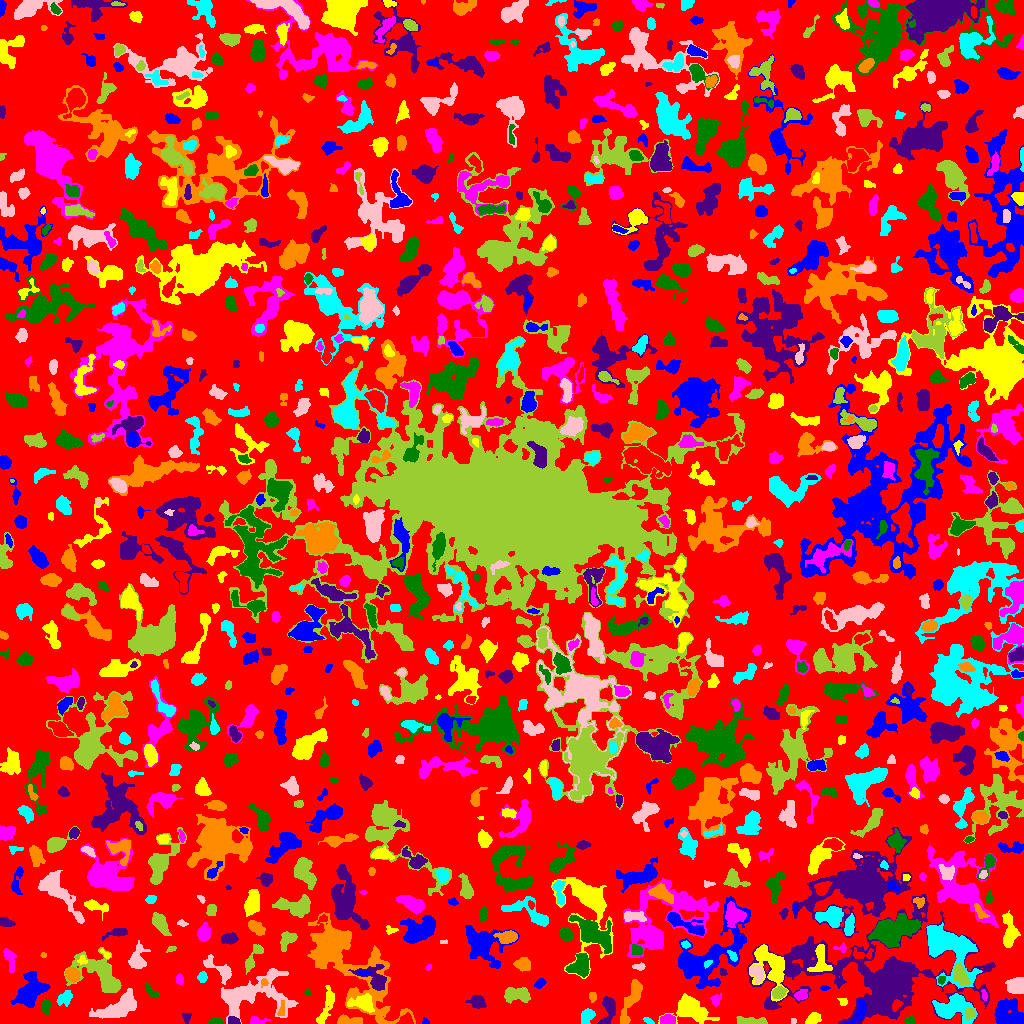

Source data for this figure (header and first rows):
ID, X, Y, A, B, theta, total_flux, mu_max, mu_median, mu_mean, R_fwhm, R_e, R10, R90, x_start, x_end, y_start, y_end, area, greylevel
0, 514.6, 517.2, 299.8, 295.7, 0.5848, 712495, 12.0, 1.0, 1.063, 10.65, 213.5, 80.08, 340.7, 0, 1023, 0, 1023, 670082, 1.063
1, 424.8, 1.719, 1.84, 1.177, -0.8817, 32.0, 2.0, 1.0, 0.7805, 2.877, 1.693, 0.5642, 2.646, 422, 429, 0, 6, 41, 3.78
2, 689.3, 14.04, 9.05, 5.902, -0.271, 1766, 9.0, 2.0, 2.644, 6.024, 7.114, 2.585, 12.3, 658, 719, 0, 30, 668, 4.644
3, 256.5, 2.418, 4.29, 1.947, -0.02, 304.0, 7.0, 2.0, 2.815, 3.141, 3.038, 1.128, 5.015, 250, 270, 0, 7, 108, 4.815
4, 216.8, 1.904, 3.555, 1.657, -0.033, 197.0, 5.0, 2.0, 2.141, 3.241, 2.877, 0.9772, 4.687, 208, 223, 0, 6, 92, 5.141
5, 233.8, 2.295, 2.907, 1.777, -0.392, 173.0, 5.0, 2.0, 1.966, 2.932, 2.646, 0.9772, 4.222, 228, 240, 0, 7, 88, 5.966
6, 347.4, 2.518, 6.153, 2.032, 0.01321, 612.0, 10.0, 3.0, 3.29, 3.827, 3.785, 1.382, 6.531, 337, 362, 0, 9, 186, 5.29
7, 648.1, 2.628, 2.975, 1.329, -0.4861, 113.0, 4.0, 2.0, 1.948, 3.568, 2.459, 0.9772, 3.742, 643, 654, 0, 6, 58, 4.948
8, 793.6, 2.591, 1.19, 0.9831, 0.07388, 22.0, 2.0, 0.5, 0.6471, 2.326, 1.262, 0.5642, 2.111, 791, 796, 0, 5, 34, 4.647
9, 750.6, 1.854, 7.796, 1.648, -0.04307, 582.0, 8.0, 3.0, 2.939, 4.951, 4.068, 1.596, 6.482, 736, 767, 0, 7, 198, 5.939
10, 500.9, 3.801, 2.558, 2.108, 1.328, 136.0, 3.0, 1.0, 1.225, 3.656, 2.821, 1.128, 4.514, 496, 507, 0, 10, 111, 4.225
11, 859.5, 11.61, 6.162, 2.533, 1.155, 616.0, 8.0, 2.5, 2.775, 4.787, 4.406, 1.596, 7.092, 845, 866, 0, 24, 222, 8.775
12, 812.8, 4.204, 3.748, 2.459, 0.5188, 715.0, 9.0, 5.0, 4.799, 4.886, 3.785, 1.493, 5.944, 805, 821, 0, 11, 149, 6.799
13, 667.5, 3.596, 3.647, 2.313, 0.0, 450.0, 6.0, 3.0, 3.191, 5.232, 3.742, 1.493, 5.726, 660, 675, 0, 9, 141, 6.191
14, 909.6, 3.058, 2.417, 1.983, 0.5186, 225.0, 6.0, 3.0, 2.885, 3.613, 2.646, 0.9772, 4.297, 904, 914, 0, 9, 78, 4.885
15, 186.5, 6.268, 2.62, 2.183, 1.472, 127.0, 3.0, 2.0, 1.587, 3.656, 2.932, 1.128, 4.514, 182, 191, 0, 10, 80, 7.588
16, 281.6, 13.27, 4.314, 1.526, 1.407, 128.0, 3.0, 1.0, 1.471, 3.432, 2.932, 1.128, 4.72, 277, 284, 8, 23, 87, 6.471
17, 586.9, 7.346, 4.005, 2.803, 0.9172, 590.0, 8.0, 3.0, 3.352, 4.583, 4.068, 1.493, 6.457, 581, 595, 0, 15, 176, 5.352
18, 120.1, 17.31, 11.57, 4.274, 0.4786, 2394, 11.0, 3.0, 3.595, 6.232, 7.421, 2.764, 12.33, 89, 136, 5, 35, 666, 5.595
19, 969.8, 9.692, 2.841, 2.261, 1.293, 383.0, 8.0, 3.0, 3.36, 3.868, 3.09, 1.128, 5.046, 965, 975, 2, 16, 114, 11.36
20, 896.4, 18.39, 3.248, 1.989, 0.9019, 388.0, 8.0, 4.0, 4.128, 4.107, 3.038, 1.262, 4.72, 892, 903, 12, 24, 94, 13.13
21, 30.02, 31.17, 8.278, 5.243, 0.9669, 2574, 13.0, 3.0, 3.73, 6.433, 6.956, 2.646, 12.1, 10, 50, 16, 52, 690, 6.73
22, 362.4, 20.55, 6.086, 3.839, -0.1712, 1336, 9.0, 4.0, 4.175, 6.206, 5.614, 2.185, 8.777, 347, 374, 11, 30, 320, 9.175
23, 716, 23.77, 2.648, 1.939, 1.062, 158.0, 4.0, 1.0, 1.564, 3.868, 2.764, 0.9772, 4.583, 710, 721, 17, 30, 101, 4.564
24, 46.07, 16.26, 3.781, 2.084, -1.531, 423.0, 8.0, 3.0, 3.357, 4.107, 3.478, 1.262, 5.528, 40, 51, 8, 24, 126, 6.357
25, 477.6, 21.3, 4.226, 2.961, -0.2542, 459.0, 5.0, 2.0, 2.403, 5.352, 4.478, 1.784, 6.723, 465, 486, 15, 28, 191, 4.403
26, 592.7, 26.77, 2.595, 1.669, -1.505, 189.0, 6.0, 2.0, 2.625, 3.038, 2.523, 0.9772, 4.146, 589, 596, 21, 31, 72, 4.625
27, 953.8, 15.61, 9.846, 6.359, -0.05838, 3155, 10.0, 5.0, 4.876, 10.54, 8.349, 3.241, 12.73, 932, 977, 0, 30, 647, 6.876
28, 254.9, 29.77, 20.39, 10.49, 0.1282, 2832, 5.0, 2.0, 2.06, 11.67, 11.63, 4.478, 18.5, 221, 298, 0, 55, 1375, 4.06
29, 517.1, 29.06, 6.215, 3.105, -0.03704, 1512, 11.0, 4.0, 4.554, 6.129, 5.352, 2.111, 8.538, 504, 530, 20, 36, 332, 6.554
30, 538.0, 18.91, 2.384, 2.075, -0.6219, 92.0, 2.0, 1.0, 0.902, 4.514, 2.646, 1.128, 4.146, 533, 543, 11, 23, 102, 3.902
31, 1008, 8.351, 7.627, 5.86, -0.5207, 3030, 12.0, 5.0, 5.025, 8.831, 7.399, 2.985, 11.69, 994, 1023, 0, 25, 603, 7.025
32, 842.8, 21.68, 2.248, 1.952, -0.6771, 147.0, 4.0, 2.0, 2.297, 4.068, 2.706, 0.9772, 3.989, 837, 847, 18, 25, 64, 4.297
33, 984.1, 28.19, 3.008, 1.22, -1.447, 69.0, 2.0, 1.0, 1.15, 4.107, 2.394, 0.9772, 3.827, 981, 987, 23, 34, 60, 5.15
34, 151.4, 31.95, 5.128, 1.907, -0.732, 239.0, 4.0, 2.0, 2.043, 5.382, 3.7, 1.382, 5.412, 145, 159, 26, 41, 117, 7.043
35, 608.4, 14.23, 7.693, 3.314, 1.372, 930.0, 9.0, 3.0, 3.229, 4.029, 5.202, 1.784, 8.33, 597, 615, 0, 27, 288, 5.229
36, 631.9, 25.17, 12.88, 3.06, 1.214, 1080, 6.0, 2.0, 2.471, 7.464, 6.408, 2.394, 10.12, 620, 642, 0, 44, 437, 4.471
37, 65.26, 25.91, 4.191, 2.767, 0.7869, 477.0, 7.0, 2.0, 2.65, 3.656, 3.989, 1.493, 6.507, 56, 72, 17, 33, 180, 5.65
38, 1016, 37.22, 4.372, 3.667, 0.002789, 1277, 9.0, 5.0, 4.765, 6.933, 5.14, 2.185, 7.674, 1005, 1023, 30, 46, 268, 6.765
39, 778.8, 30.35, 3.068, 2.28, 0.3095, 410.0, 7.0, 2.0, 2.808, 4.146, 3.338, 1.262, 5.352, 772, 787, 25, 37, 146, 8.808
40, 304, 41.69, 7.843, 3.538, -1.126, 1083, 7.0, 3.0, 2.992, 6.308, 5.809, 2.257, 9.167, 295, 317, 26, 56, 362, 4.992
41, 824.1, 35.5, 2.19, 1.185, -1.0729815330196168e-12, 52.0, 2.0, 1.0, 1.083, 3.478, 1.954, 0.7979, 3.192, 820, 830, 33, 38, 48, 4.083
42, 325.8, 15.57, 11.07, 2.576, 1.247, 608.0, 6.0, 2.0, 1.987, 5.202, 5.202, 1.871, 8.759, 316, 334, 0, 38, 306, 3.987
43, 800.7, 28.31, 3.334, 2.403, 0.3961, 280.0, 5.0, 2.0, 2.258, 3.827, 3.478, 1.262, 5.382, 794, 807, 23, 34, 124, 6.258
44, 307.5, 30.61, 1.772, 0.951, 0.0, 36.0, 3.0, 1.0, 0.9474, 1.784, 1.493, 0.5642, 2.523, 304, 311, 29, 35, 38, 7.947
45, 885, 44.18, 34.57, 16.49, -0.02282, 52176, 118.0, 3.0, 8.775, 8.292, 11.13, 3.909, 33.82, 747, 995, 0, 129, 5946, 9.775
46, 264.2, 41.08, 1.881, 1.721, 1.491, 63.0, 4.0, 1.0, 1.145, 2.185, 1.954, 0.5642, 3.338, 261, 268, 36, 45, 55, 6.145
47, 949, 75.99, 16.23, 9.55, -0.8487, 5330, 11.0, 3.0, 3.802, 10.23, 11.1, 4.297, 18.17, 926, 982, 35, 101, 1402, 6.802
48, 756.8, 50.83, 3.891, 2.652, -1.138, 535.0, 7.0, 3.0, 2.861, 4.478, 3.949, 1.493, 6.308, 750, 763, 40, 58, 187, 8.861
49, 959.7, 49.25, 5.382, 2.82, -1.228, 955.0, 9.0, 3.0, 3.702, 5.078, 4.652, 1.784, 7.569, 953, 970, 38, 61, 258, 10.7
50, 169.2, 18.95, 14.47, 9.974, 0.7744, 8017, 17.0, 4.0, 5.359, 8.74, 11.18, 4.029, 19.06, 142, 198, 0, 55, 1496, 6.359
51, 539.8, 40.1, 2.901, 1.978, 0.5887, 202.0, 4.0, 2.0, 2.196, 4.549, 3.038, 1.262, 4.687, 534, 546, 35, 45, 92, 4.196
52, 769.9, 58.83, 12.58, 7.262, -1.135, 2674, 9.0, 3.0, 3.381, 8.019, 8.575, 3.29, 13.9, 749, 788, 22, 79, 791, 6.381
53, 179.8, 43.8, 2.632, 1.818, -1.426, 196.0, 4.0, 3.0, 2.513, 4.297, 2.764, 1.128, 4.222, 176, 183, 39, 50, 78, 7.513
54, 941.5, 43.7, 2.324, 1.481, 1.392, 90.0, 3.0, 2.0, 1.525, 3.29, 2.394, 0.7979, 3.478, 938, 945, 39, 47, 59, 7.525
55, 722.7, 51.02, 2.363, 1.635, -0.8232, 46.0, 1.0, 1.0, 0.8846, 3.827, 2.646, 1.128, 3.613, 720, 727, 48, 55, 52, 3.885
56, 72.34, 48.72, 3.73, 2.951, -0.8511, 788.0, 8.0, 4.0, 4.354, 6.024, 4.334, 1.693, 6.604, 65, 80, 41, 56, 181, 7.354
57, 202.2, 46.2, 2.396, 2.274, -1.467, 254.0, 6.0, 3.0, 2.674, 3.949, 2.932, 1.128, 4.583, 197, 207, 41, 52, 95, 6.674
58, 219.6, 54.02, 9.755, 3.559, -0.6491, 529.0, 4.0, 2.0, 1.775, 6.956, 5.352, 2.111, 8.759, 203, 231, 39, 69, 298, 4.775
59, 253.5, 66.74, 8.744, 2.685, 1.074, 473.0, 5.0, 2.0, 2.102, 4.82, 4.787, 1.784, 7.485, 245, 263, 49, 79, 225, 4.102
... 954 more rows
